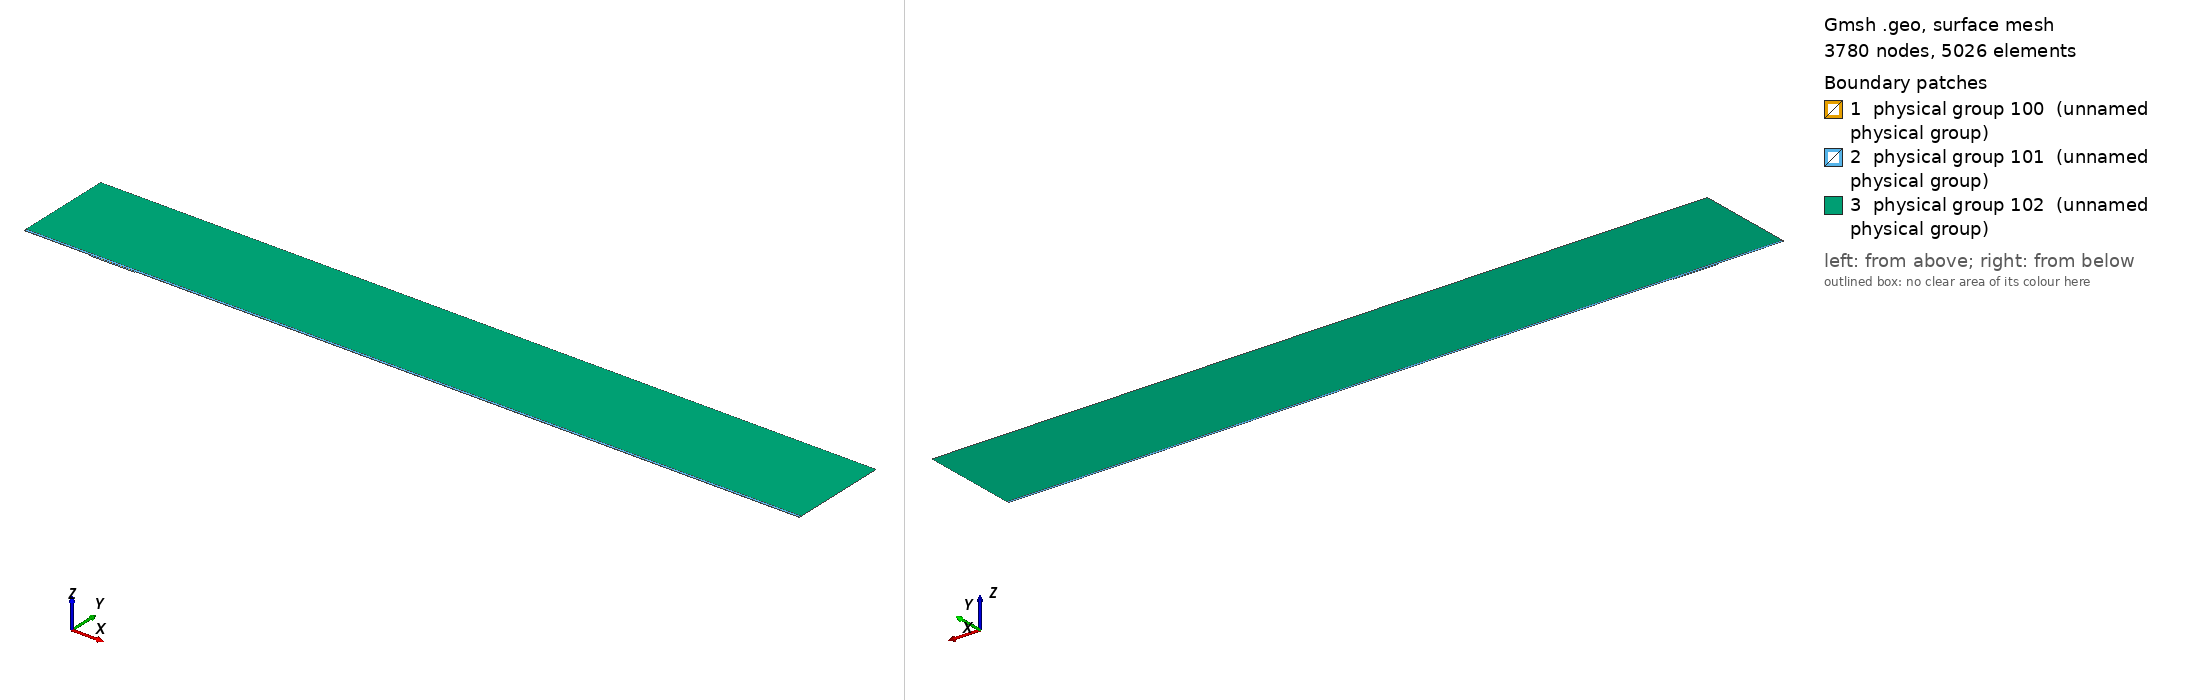

Gmsh geometry script, surface-meshed: 3780 nodes, 5026 surface elements. Boundary patches (legend numbers): 1 physical group 100 (unnamed physical group), 2 physical group 101 (unnamed physical group), 3 physical group 102 (unnamed physical group). Left view from above one corner, right view from below the opposite corner. Legend entries are the model's physical surfaces. The drawing asked Gmsh for element sizes between 1% and 20% of the model's largest extent; the script's own settings can give other sizes.

=== mesh.geo (drawn) ===
// Macro parameters
deltaStar = 1;
D = 1.75 * deltaStar; // depth of the gap 
W = 67.5 * deltaStar; // width of the gap
r = 16; // length of non-constant quads upstream and downstream of the gap
s = 8; // length of non-constant quads left and right inside the gap
BL = 0.25 * deltaStar; // height of the second layer of quad elements
BL_upper = 3.5 * deltaStar; // height of the third layer of quad elements
x0 = 100 * deltaStar; // x distance from inflow to gap
lengthOutflow = 1000 * deltaStar; // length after the gap
x3 = W + lengthOutflow; // last point of the domain
height = 150 * deltaStar; // height of the triangular region
triagHeightRegion_inflow = height - BL - BL_upper; // height of the triangular region

// Micro parameters
dx = 0.2; // dx of square elements near the leading and trailing edge of the gap (most resolution-demanding points in the domain)
dy = 1.25 * dx; 
size_triag_v_top = 64; // size of the elements in the upper triangular region

// All the value below are between 0 and 1. =1  means the elements are all equal in size. Avoid using values very close to 1, because we dividing by log(p) in the formula.
dy_in_v_right = 1.5; // heighest quad in the upper layer of quads, in the right part of the gap
dy_in_v_left = 1.75; // heighest quad in the upper layer of quads, in the left part of the gap

// fit (check the file scripts/fit_gmsh.py for more details)
p_in_v_left = 1.0335663036230878 - 1.0234149444433507/(W - 0.8098798097181781)^0.5991729377115732; // densitiy concentration of elements inside the gap, vertically, near the left wall.
p_in_v_right = 1.008073572191136 - 1.1471875292840257/(W - 1.2941255994826328)^0.7890392764815325; // densitiy concentration of elements inside the gap, vertically, near the right wall.
p_in_h_bottom = 0.9; // densitiy concentration of elements inside the gap, horizontally. 
p_in_h_top = 0.9; // densitiy concentration of elements inside the gap, horizontally. 

p_out_h = 0.5; // densitiy concentration of elements outside the gap, horizontally.
p_out_h_upper = 0.5; // densitiy concentration of elements outside the gap, horizontally on the upper layer of quads
p_out_v_inflow_dense = 0.8; // densitiy concentration of elements outside the gap, vertically, near the inflow and the gap
p_out_v_inflow_sparse = 0.99; // densitiy concentration of elements outside the gap, vertically, near the inflow and far from the gap
p_out_v_outflow_dense = 0.9; // densitiy concentration of elements outside the gap, vertically, near the outflow and the gap
p_out_v_outflow_sparse = 0.995; // densitiy concentration of elements outside the gap, vertically, near the outflow and far from the gap
p_triag_h_inflow = 0.8; // densitiy concentration of elements in the triangular region of the domain, horizontally.
p_triag_h_outflow = p_triag_h_inflow; // densitiy concentration of elements in the triangular region of the domain, horizontally.

enlarge_triag_inflow = 1.1; // heigher the value, larger the elements in the triangular region near the inflow
enlarge_triag_outflow = 1.1; // heigher the value, larger the elements in the triangular region near the outflow

// Automated parameters 
a_in_v_right = dx / (W / 2);
a_in_v_left = dx / (W / 2);
a_in_h_bottom = dy / (D / 2);
a_in_h_top = dx / (D / 2);
a_out_h = dx / BL;
a_out_v_inflow_dense = dx / r;
a_out_v_outflow_dense = dx / r;

// for the derivation of the formula, see file 20250123_gmshFormula.md in the docs folder
N_in_v_right = Ceil( Log (a_in_v_right / (1 - p_in_v_right + a_in_v_right * p_in_v_right)) / Log(p_in_v_right) );
N_in_v_left = Ceil( Log (a_in_v_left / (1 - p_in_v_left + a_in_v_left * p_in_v_left)) / Log(p_in_v_left) );
N_in_h_bottom = Ceil( Log (a_in_h_bottom / (1 - p_in_h_bottom + a_in_h_bottom * p_in_h_bottom)) / Log(p_in_h_bottom) );
N_in_h_top = Ceil( Log (a_in_h_top / (1 - p_in_h_top + a_in_h_top * p_in_h_top)) / Log(p_in_h_top) );
N_out_h = Ceil( Log (a_out_h / (1 - p_out_h + a_out_h * p_out_h)) / Log(p_out_h) ) + 1; // + 1 is to correct the fact that the distance is too small to properly approximate the dx length
N_out_v_inflow_dense = Ceil( Log (a_out_v_inflow_dense / (1 - p_out_v_inflow_dense + a_out_v_inflow_dense * p_out_v_inflow_dense)) / Log(p_out_v_inflow_dense) );
N_out_v_outflow_dense = Ceil( Log (a_out_v_outflow_dense / (1 - p_out_v_outflow_dense + a_out_v_outflow_dense * p_out_v_outflow_dense)) / Log(p_out_v_outflow_dense) );

p_for_a_out_v_inflow_sparse_computation = p_out_v_inflow_dense;
p_for_a_out_v_outflow_sparse_computation = (p_out_v_outflow_dense + p_out_v_outflow_dense) / 2;
a_out_v_inflow_sparse = r / (x0 - r) * (1 - p_for_a_out_v_inflow_sparse_computation) / (1 - p_for_a_out_v_inflow_sparse_computation^(N_out_v_inflow_dense + 1));
a_out_v_outflow_sparse = r / (lengthOutflow - r) * (1 - p_for_a_out_v_outflow_sparse_computation) / (1 - p_for_a_out_v_outflow_sparse_computation^(N_out_v_outflow_dense + 1));

N_out_v_inflow_sparse = Ceil( Log(a_out_v_inflow_sparse / (1 - p_out_v_inflow_sparse + a_out_v_inflow_sparse * p_out_v_inflow_sparse)) / Log(p_out_v_inflow_sparse) );
N_out_v_outflow_sparse = Ceil( Log(a_out_v_outflow_sparse / (1 - p_out_v_outflow_sparse + a_out_v_outflow_sparse * p_out_v_outflow_sparse)) / Log(p_out_v_outflow_sparse) );


// second layer of quads
a_out_h_upper = (BL) / (BL_upper) * (1 - p_out_h) / (1 - p_out_h^(N_out_h + 1));
N_out_h_upper = Ceil( Log(a_out_h_upper / (1 - p_out_h_upper + a_out_h_upper * p_out_h_upper)) / Log(p_out_h_upper) );

// ---------------------------
// for triangular region
// ---------------------------
a_triag_h_inflow = (BL_upper) / (triagHeightRegion_inflow) * (1 - p_out_h_upper) / (1 - p_out_h_upper^(N_out_h_upper + 1));
a_triag_h_outflow = a_triag_h_inflow;
N_triag_v_top = Ceil( (x3 + x0) / size_triag_v_top ); // we assume p_triag_v = 1, otherwise the formula is different
N_triag_h_inflow = Ceil( Log(a_triag_h_inflow / (1 - p_triag_h_inflow + a_triag_h_inflow * p_triag_h_inflow)) / Log(p_triag_h_inflow) );
N_triag_h_outflow = Ceil( Log(a_triag_h_outflow / (1 - p_triag_h_outflow + a_triag_h_outflow * p_triag_h_outflow)) / Log(p_triag_h_outflow) );
N_triag_h_inflow = Ceil( N_triag_h_inflow / enlarge_triag_inflow );
N_triag_h_outflow = Ceil( N_triag_h_outflow / enlarge_triag_outflow );

Point(1) = {-x0, 0, 0};
Point(2) = {0,0,0};
Point(3) = {0,-D,0};
Point(4) = {W,-D,0};
Point(5) = {W,0,0};
Point(6) = {x3,0,0};
Point(8) = {x3,height,0};
Point(7) = {x3,BL,0};
Point(9) = {-x0,height,0};
Point(10) = {-x0,BL,0};
Point(11) = {0,BL,0};
Point(12) = {W,BL,0};
Point(13) = {W/2,0,0};
Point(14) = {W/2,BL,0};
Point(15) = {0,-D/2,0};
Point(16) = {W/2,-D,0};
Point(17) = {W,-D/2,0};
Point(18) = {-r,0,0};
Point(19) = {-r,BL,0};
Point(20) = {W + r,0,0};
Point(21) = {W + r,BL,0};
Point(22) = {-x0,BL+BL_upper,0};
Point(23) = {-r,BL+BL_upper,0};
Point(24) = {W + r,BL+BL_upper,0};
Point(25) = {x3,BL+BL_upper,0};
Point(26) = {0,BL+BL_upper,0};
Point(27) = {W/2,BL+BL_upper,0};
Point(28) = {W,BL+BL_upper,0};

Line(1) = {1,18};
Line(2) = {2,15};
Line(3) = {3,16};
Line(4) = {4,17};
Line(5) = {5,20};
Line(6) = {6,7};
Line(7) = {7,25};
Line(8) = {8,9};
Line(9) = {9,22};
Line(10) = {10,19};
Line(11) = {10,1};
Line(12) = {11,14};
Line(13) = {12,21};
Line(14) = {2,13};
Line(15) = {15,3};
Line(16) = {16,4};
Line(17) = {17,5};
Line(18) = {13,5};
Line(19) = {14,12};
Line(20) = {18,2};
Line(21) = {20,6};
Line(22) = {21,7};
Line(23) = {19,11};
Line(24) = {22,10};
Line(25) = {25,8};
Line(26) = {25,24};
Line(27) = {22,23};
Line(30) = {23,26};
Line(31) = {26,27};
Line(32) = {27,28};
Line(33) = {28,24};

// outer quads
Curve Loop(1) = {5, 21, 6, -22, -13, -19, -12, -23, -10, 11, 1, 20, 14, 18};
Plane Surface(1) = {1};

// inside gap
Curve Loop(2) = {2, 15, 3, 16, 4, 17, -18, -14};
Plane Surface(2) = {2};

// triangular region
Curve Loop(3) = {-26, 25, 8, 9, 27, 30, 31,32,33};
Plane Surface(3) = {3};

// 3rd layer of quads
Curve Loop(4) = {-24, 27, 30, 31,32,33, -26,-7,-22,-13,-19,-12,-23,-10};

Plane Surface(4) = {4};


// This defines the surfaces that will be meshed with quad elements
Transfinite Surface {1} = {1, 6, 7, 10};
Transfinite Surface {2} = {3, 4, 5, 2}; // number '2' must match the number '2' of plane surface
Transfinite Surface {4} = {7, 25, 22, 10};

Transfinite Curve {18, 16, 19,32} = N_in_v_right Using Progression p_in_v_right;
Transfinite Curve {-14, -3, -12, -31} = N_in_v_left Using Progression p_in_v_left;

Transfinite Curve {15, -4} = N_in_h_bottom Using Progression p_in_h_bottom;
Transfinite Curve {-2, 17} = N_in_h_top Using Progression p_in_h_top;


Transfinite Curve {11, -6} = N_out_h Using Progression p_out_h;
Transfinite Curve {24, 28, 29, -7} = N_out_h_upper Using Progression p_out_h_upper;
Transfinite Curve {10, 1, 27} = N_out_v_inflow_sparse Using Progression p_out_v_inflow_sparse;
Transfinite Curve {20, 23, 30} = N_out_v_inflow_dense Using Progression p_out_v_inflow_dense;
Transfinite Curve {-21, -22, 26} = N_out_v_outflow_sparse Using Progression p_out_v_outflow_sparse;
Transfinite Curve {-5, -13,-33} = N_out_v_outflow_dense Using Progression p_out_v_outflow_dense;

Recombine Surface {1, 2, 4};

// for triangluar region
Transfinite Curve {8} = N_triag_v_top Using Progression 1;
Transfinite Curve {-25} = N_triag_h_outflow Using Progression p_triag_h_outflow;
Transfinite Curve {9} = N_triag_h_inflow Using Progression p_triag_h_inflow;


// defining boundary
Physical Curve(1) = {9,24,11}; // inlet
Physical Curve(2) = {7,25,6}; // outlet
Physical Curve(3) = {8}; // top
Physical Curve(4) = {1, 20, 2, 15, 3, 16, 4, 17, 5, 21}; // wall


Physical Surface(100) = {1};
Physical Surface(101) = {2, 4};
Physical Surface(102) = {3};
